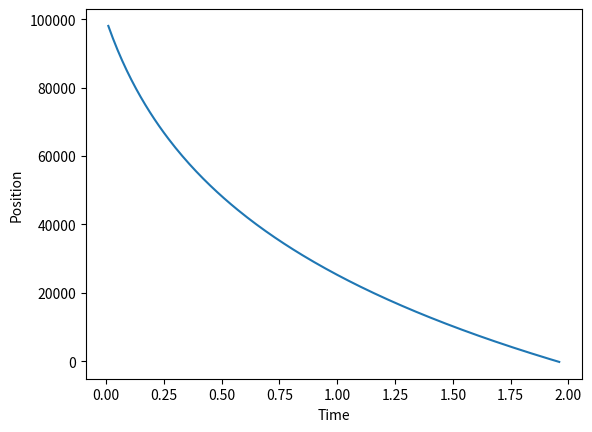

Python code for this plot:
from matplotlib import pyplot as plt
import math

"""assume meteroite is a sphere"""

# acceleration due to gravity
acceleration = 9.81
# volume = 4/3*pi*r^3, density estimate 3 tonnes per cubic metre
# estimated radius 10 km

def calc_g(position: int):
    """g = GM/r^2"""
    # mass of the earth
    m_planet = 5.972 * 10**24
    # radius of the earth plus the distance
    r = (6371 * 1000) + position

    return 6.67 * 10**-11 * m_planet / r**2
    

# set constants
MASS = 4/3 * math.pi* 10000**3
DENSITY = 1.2 #kg/m^3
DRAG = 0.5
A = math.pi * 10000 **2

# 20 km/s 20 000 m /s
v = 200000

# atmosphere thickness
THICKNESS = 10**5

epsilon = 0.01
time = 0
z = THICKNESS

# constant used in multiple calculations
k = DRAG * DENSITY*A/(2*MASS)


v_t = plt.figure()
axes = v_t.add_subplot(111)
axes.set_ylabel("Position")
axes.set_xlabel("Time")

a, b, t = [], [], []

while z > 0:
    
    time += epsilon
    acceleration = calc_g(z)
    print(acceleration)

    # update position
    z -= v*epsilon + 1/2 *(acceleration - k*v**2) * epsilon**2
    # update velocity
    v += (acceleration - k*v**2)*epsilon

    # save variables
    a.append(z)
    b.append(v)
    t.append(time)



axes.plot(t, a)
plt.show()
    
                            
